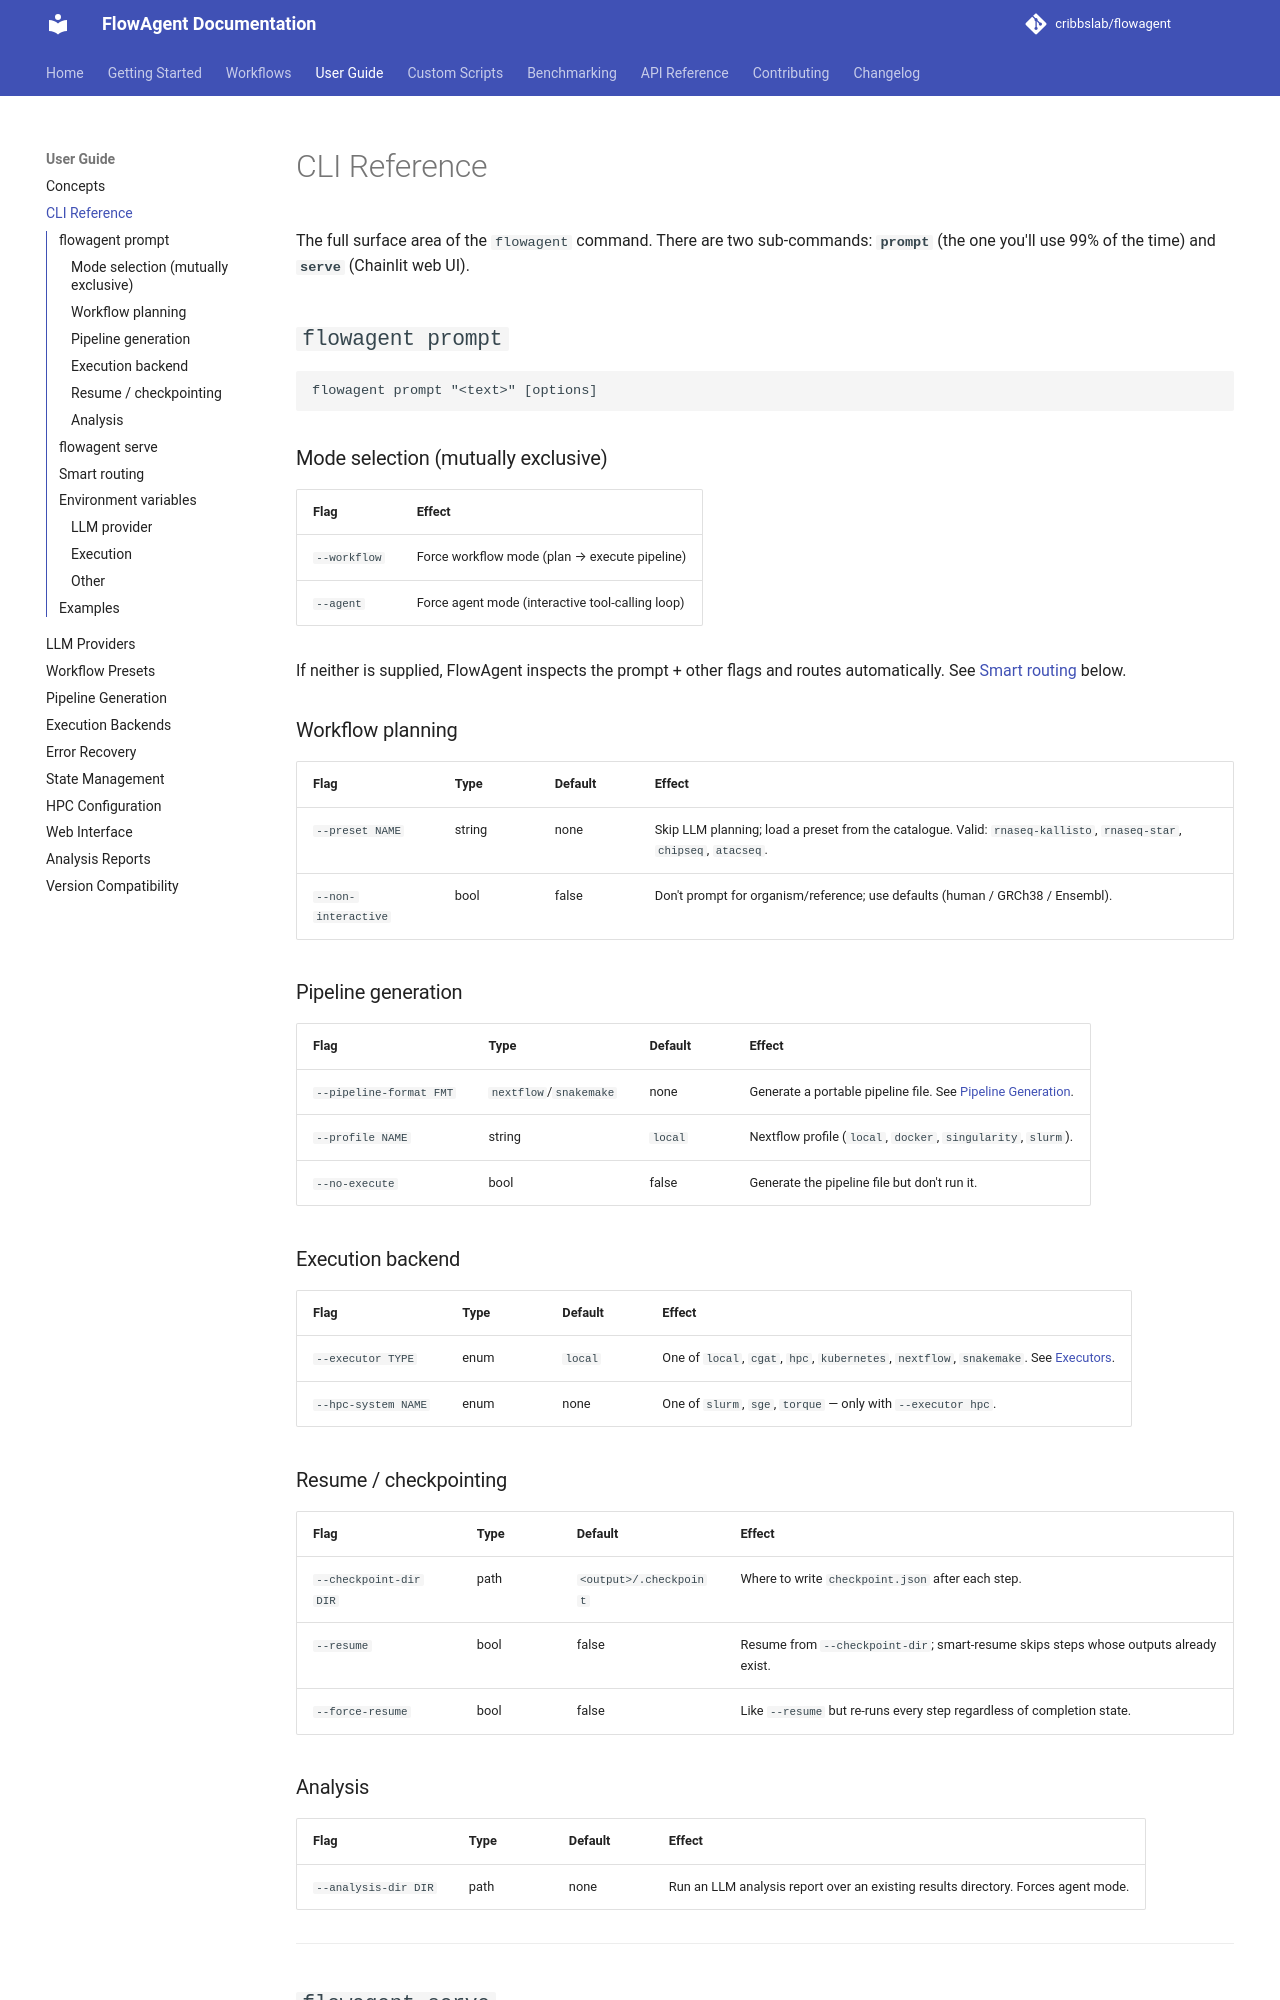

repository: EnteloBio/flowagent · page: user-guide/cli-reference/index.html · generator: mkdocs

# CLI Reference

The full surface area of the `flowagent` command. There are two
sub-commands: **`prompt`** (the one you'll use 99% of the time) and
**`serve`** (Chainlit web UI).

## `flowagent prompt`

```
flowagent prompt "<text>" [options]
```

### Mode selection (mutually exclusive)

| Flag | Effect |
|---|---|
| `--workflow` | Force workflow mode (plan → execute pipeline) |
| `--agent` | Force agent mode (interactive tool-calling loop) |

If neither is supplied, FlowAgent inspects the prompt + other flags and
routes automatically. See [Smart routing](#smart-routing) below.

### Workflow planning

| Flag | Type | Default | Effect |
|---|---|---|---|
| `--preset NAME` | string | none | Skip LLM planning; load a preset from the catalogue. Valid: `rnaseq-kallisto`, `rnaseq-star`, `chipseq`, `atacseq`. |
| `--non-interactive` | bool | false | Don't prompt for organism/reference; use defaults (human / GRCh38 / Ensembl). |

### Pipeline generation

| Flag | Type | Default | Effect |
|---|---|---|---|
| `--pipeline-format FMT` | `nextflow`/`snakemake` | none | Generate a portable pipeline file. See [Pipeline Generation](pipeline-generation.md). |
| `--profile NAME` | string | `local` | Nextflow profile (`local`, `docker`, `singularity`, `slurm`). |
| `--no-execute` | bool | false | Generate the pipeline file but don't run it. |

### Execution backend

| Flag | Type | Default | Effect |
|---|---|---|---|
| `--executor TYPE` | enum | `local` | One of `local`, `cgat`, `hpc`, `kubernetes`, `nextflow`, `snakemake`. See [Executors](executors.md). |
| `--hpc-system NAME` | enum | none | One of `slurm`, `sge`, `torque` — only with `--executor hpc`. |

### Resume / checkpointing

| Flag | Type | Default | Effect |
|---|---|---|---|
| `--checkpoint-dir DIR` | path | `<output>/.checkpoint` | Where to write `checkpoint.json` after each step. |
| `--resume` | bool | false | Resume from `--checkpoint-dir`; smart-resume skips steps whose outputs already exist. |
| `--force-resume` | bool | false | Like `--resume` but re-runs every step regardless of completion state. |

### Analysis

| Flag | Type | Default | Effect |
|---|---|---|---|
| `--analysis-dir DIR` | path | none | Run an LLM analysis report over an existing results directory. Forces agent mode. |

---
